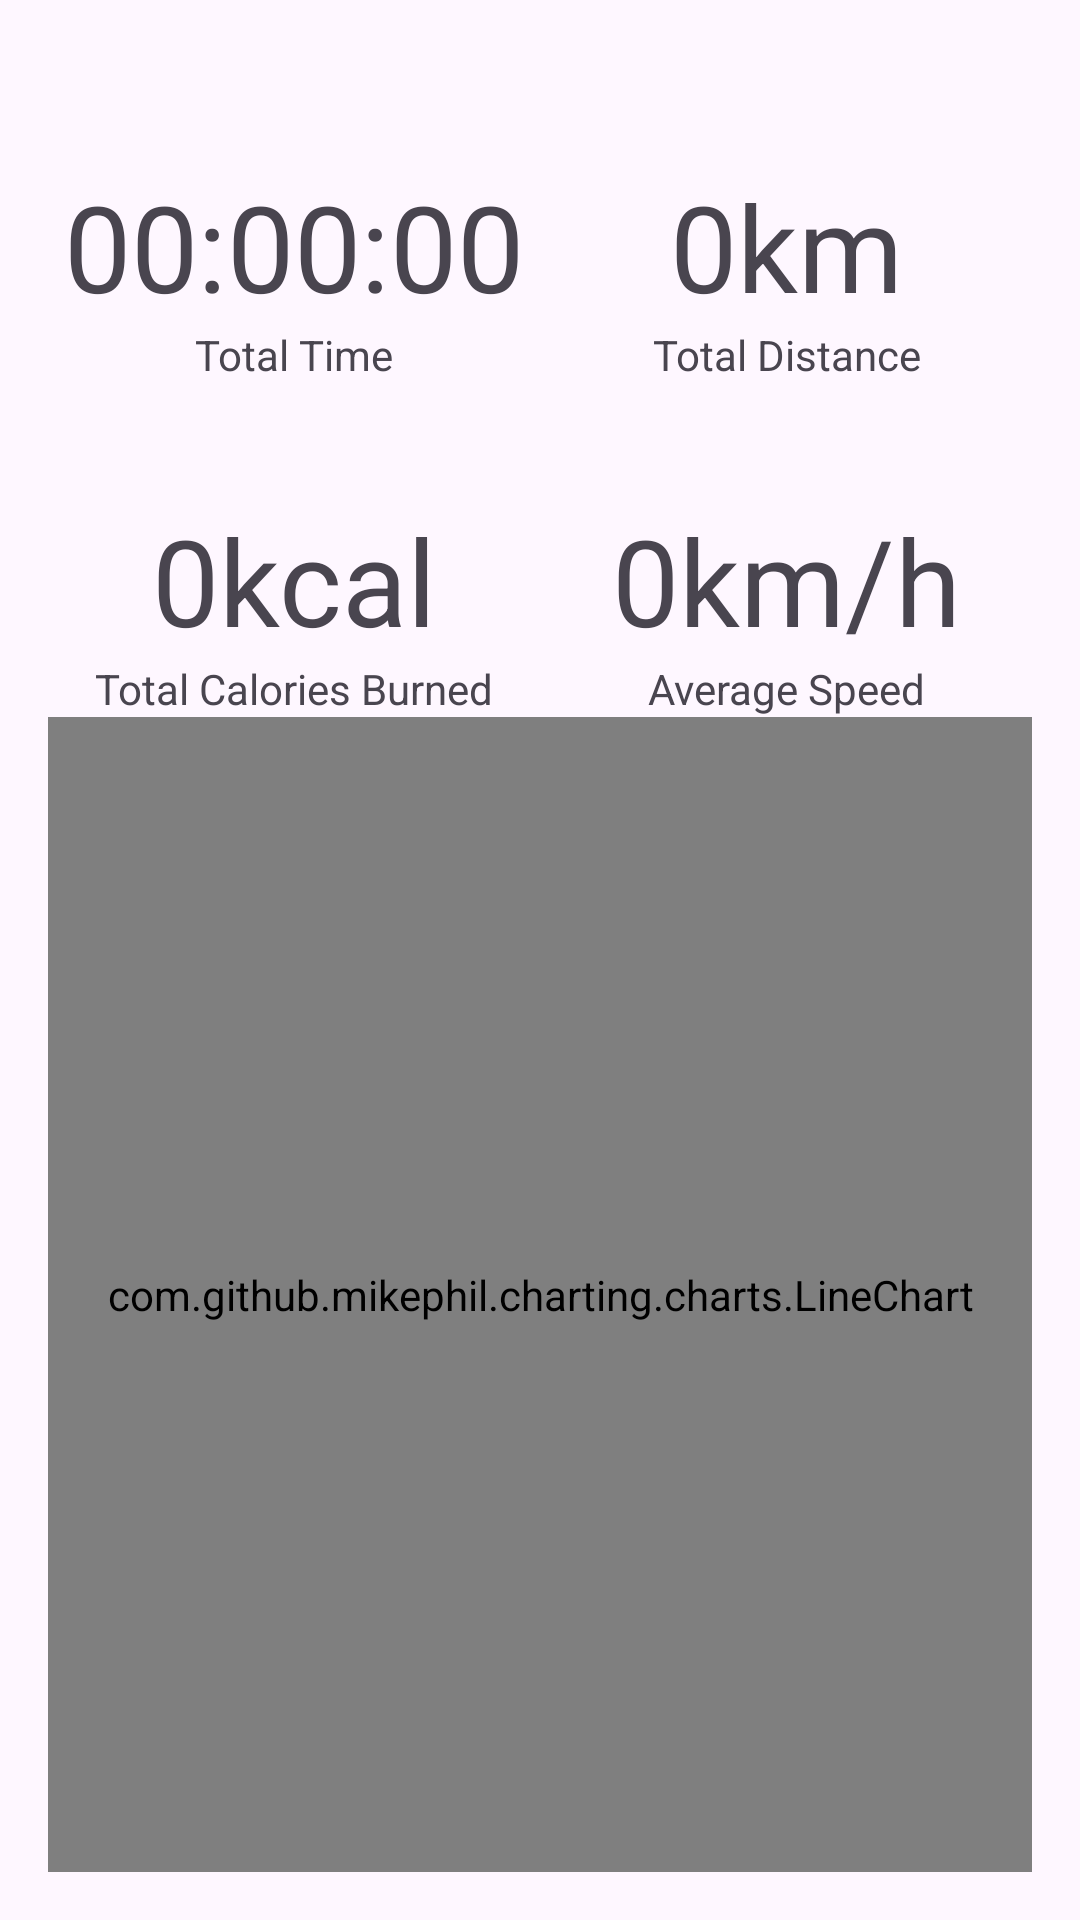

Produce the Android XML layout that renders to this screen, including the resource entries it uses.
<!-- AndroidManifest.xml: application theme Theme.RunTest -->
<!-- res/layout/fragment_statistics.xml -->
<?xml version="1.0" encoding="utf-8"?>
<androidx.constraintlayout.widget.ConstraintLayout xmlns:android="http://schemas.android.com/apk/res/android"
    xmlns:tools="http://schemas.android.com/tools"
    android:layout_width="match_parent"
    android:layout_height="match_parent"
    xmlns:app="http://schemas.android.com/apk/res-auto"
    android:padding="16dp"
    tools:context=".ui.fragments.StatisticsFragment">

    <com.google.android.material.textview.MaterialTextView
        android:id="@+id/tvTotalDistanceInfo"
        android:layout_width="wrap_content"
        android:layout_height="wrap_content"
        android:text="Total Distance"
        app:layout_constraintBottom_toTopOf="@+id/tvAverageSpeedInfo"
        app:layout_constraintEnd_toEndOf="@+id/tvTotalDistance"
        app:layout_constraintHorizontal_bias="0.5"
        app:layout_constraintStart_toStartOf="@+id/tvTotalDistance"
        app:layout_constraintTop_toTopOf="parent" />

    <com.google.android.material.textview.MaterialTextView
        android:id="@+id/tvTotalDistance"
        android:layout_width="wrap_content"
        android:layout_height="wrap_content"
        android:text="0km"
        android:textSize="40sp"
        app:layout_constraintBottom_toTopOf="@+id/tvTotalDistanceInfo"
        app:layout_constraintEnd_toEndOf="parent"
        app:layout_constraintStart_toStartOf="@+id/guideline2" />

    <com.google.android.material.textview.MaterialTextView
        android:id="@+id/tvTotalTimeInfo"
        android:layout_width="wrap_content"
        android:layout_height="wrap_content"
        android:text="Total Time"
        app:layout_constraintBottom_toTopOf="@+id/tvTotalCaloriesInfo"
        app:layout_constraintEnd_toEndOf="@+id/tvTotalTime"
        app:layout_constraintHorizontal_bias="0.5"
        app:layout_constraintStart_toStartOf="@+id/tvTotalTime"
        app:layout_constraintTop_toTopOf="parent" />

    <com.google.android.material.textview.MaterialTextView
        android:id="@+id/tvTotalTime"
        android:layout_width="wrap_content"
        android:layout_height="wrap_content"
        android:text="00:00:00"
        android:textSize="40sp"
        app:layout_constraintBottom_toTopOf="@+id/tvTotalTimeInfo"
        app:layout_constraintEnd_toStartOf="@+id/guideline2"
        app:layout_constraintStart_toStartOf="parent" />

    <com.google.android.material.textview.MaterialTextView
        android:id="@+id/tvTotalCaloriesInfo"
        android:layout_width="wrap_content"
        android:layout_height="wrap_content"
        android:text="Total Calories Burned"
        app:layout_constraintBottom_toTopOf="@+id/guideline"
        app:layout_constraintEnd_toEndOf="@+id/tvTotalCalories"
        app:layout_constraintHorizontal_bias="0.5"
        app:layout_constraintStart_toStartOf="@+id/tvTotalCalories"
        app:layout_constraintTop_toTopOf="parent" />

    <com.google.android.material.textview.MaterialTextView
        android:id="@+id/tvTotalCalories"
        android:layout_width="wrap_content"
        android:layout_height="wrap_content"
        android:text="0kcal"
        android:textSize="40sp"
        app:layout_constraintBottom_toTopOf="@+id/tvTotalCaloriesInfo"
        app:layout_constraintEnd_toStartOf="@+id/guideline2"
        app:layout_constraintStart_toStartOf="parent" />

    <com.google.android.material.textview.MaterialTextView
        android:id="@+id/tvAverageSpeedInfo"
        android:layout_width="wrap_content"
        android:layout_height="wrap_content"
        android:text="Average Speed"
        app:layout_constraintBottom_toTopOf="@+id/guideline"
        app:layout_constraintEnd_toEndOf="@+id/tvAverageSpeed"
        app:layout_constraintHorizontal_bias="0.5"
        app:layout_constraintStart_toStartOf="@+id/tvAverageSpeed"
        app:layout_constraintTop_toTopOf="parent" />

    <com.google.android.material.textview.MaterialTextView
        android:id="@+id/tvAverageSpeed"
        android:layout_width="wrap_content"
        android:layout_height="wrap_content"
        android:text="0km/h"
        android:textSize="40sp"
        app:layout_constraintBottom_toTopOf="@+id/tvAverageSpeedInfo"
        app:layout_constraintEnd_toEndOf="parent"
        app:layout_constraintStart_toStartOf="@+id/guideline2" />

    <androidx.constraintlayout.widget.Guideline
        android:id="@+id/guideline"
        android:layout_width="wrap_content"
        android:layout_height="wrap_content"
        android:orientation="horizontal"
        app:layout_constraintGuide_percent="0.7017784" />

    <androidx.constraintlayout.widget.Guideline
        android:id="@+id/guideline2"
        android:layout_width="wrap_content"
        android:layout_height="wrap_content"
        android:orientation="vertical"
        app:layout_constraintGuide_percent="0.5" />

    <com.github.mikephil.charting.charts.LineChart
        android:id="@+id/lineChart"
        android:layout_width="match_parent"
        android:layout_height="0dp"
        app:layout_constraintBottom_toBottomOf="parent"
        app:layout_constraintTop_toBottomOf="@+id/tvAverageSpeedInfo" />


</androidx.constraintlayout.widget.ConstraintLayout>
<!-- resources referenced by this layout -->
<resources>
  <style name="Theme.RunTest" parent="Base.Theme.RunTest" />
  <style name="Base.Theme.RunTest" parent="Theme.Material3.DayNight.NoActionBar">
          
          
      </style>
</resources>
